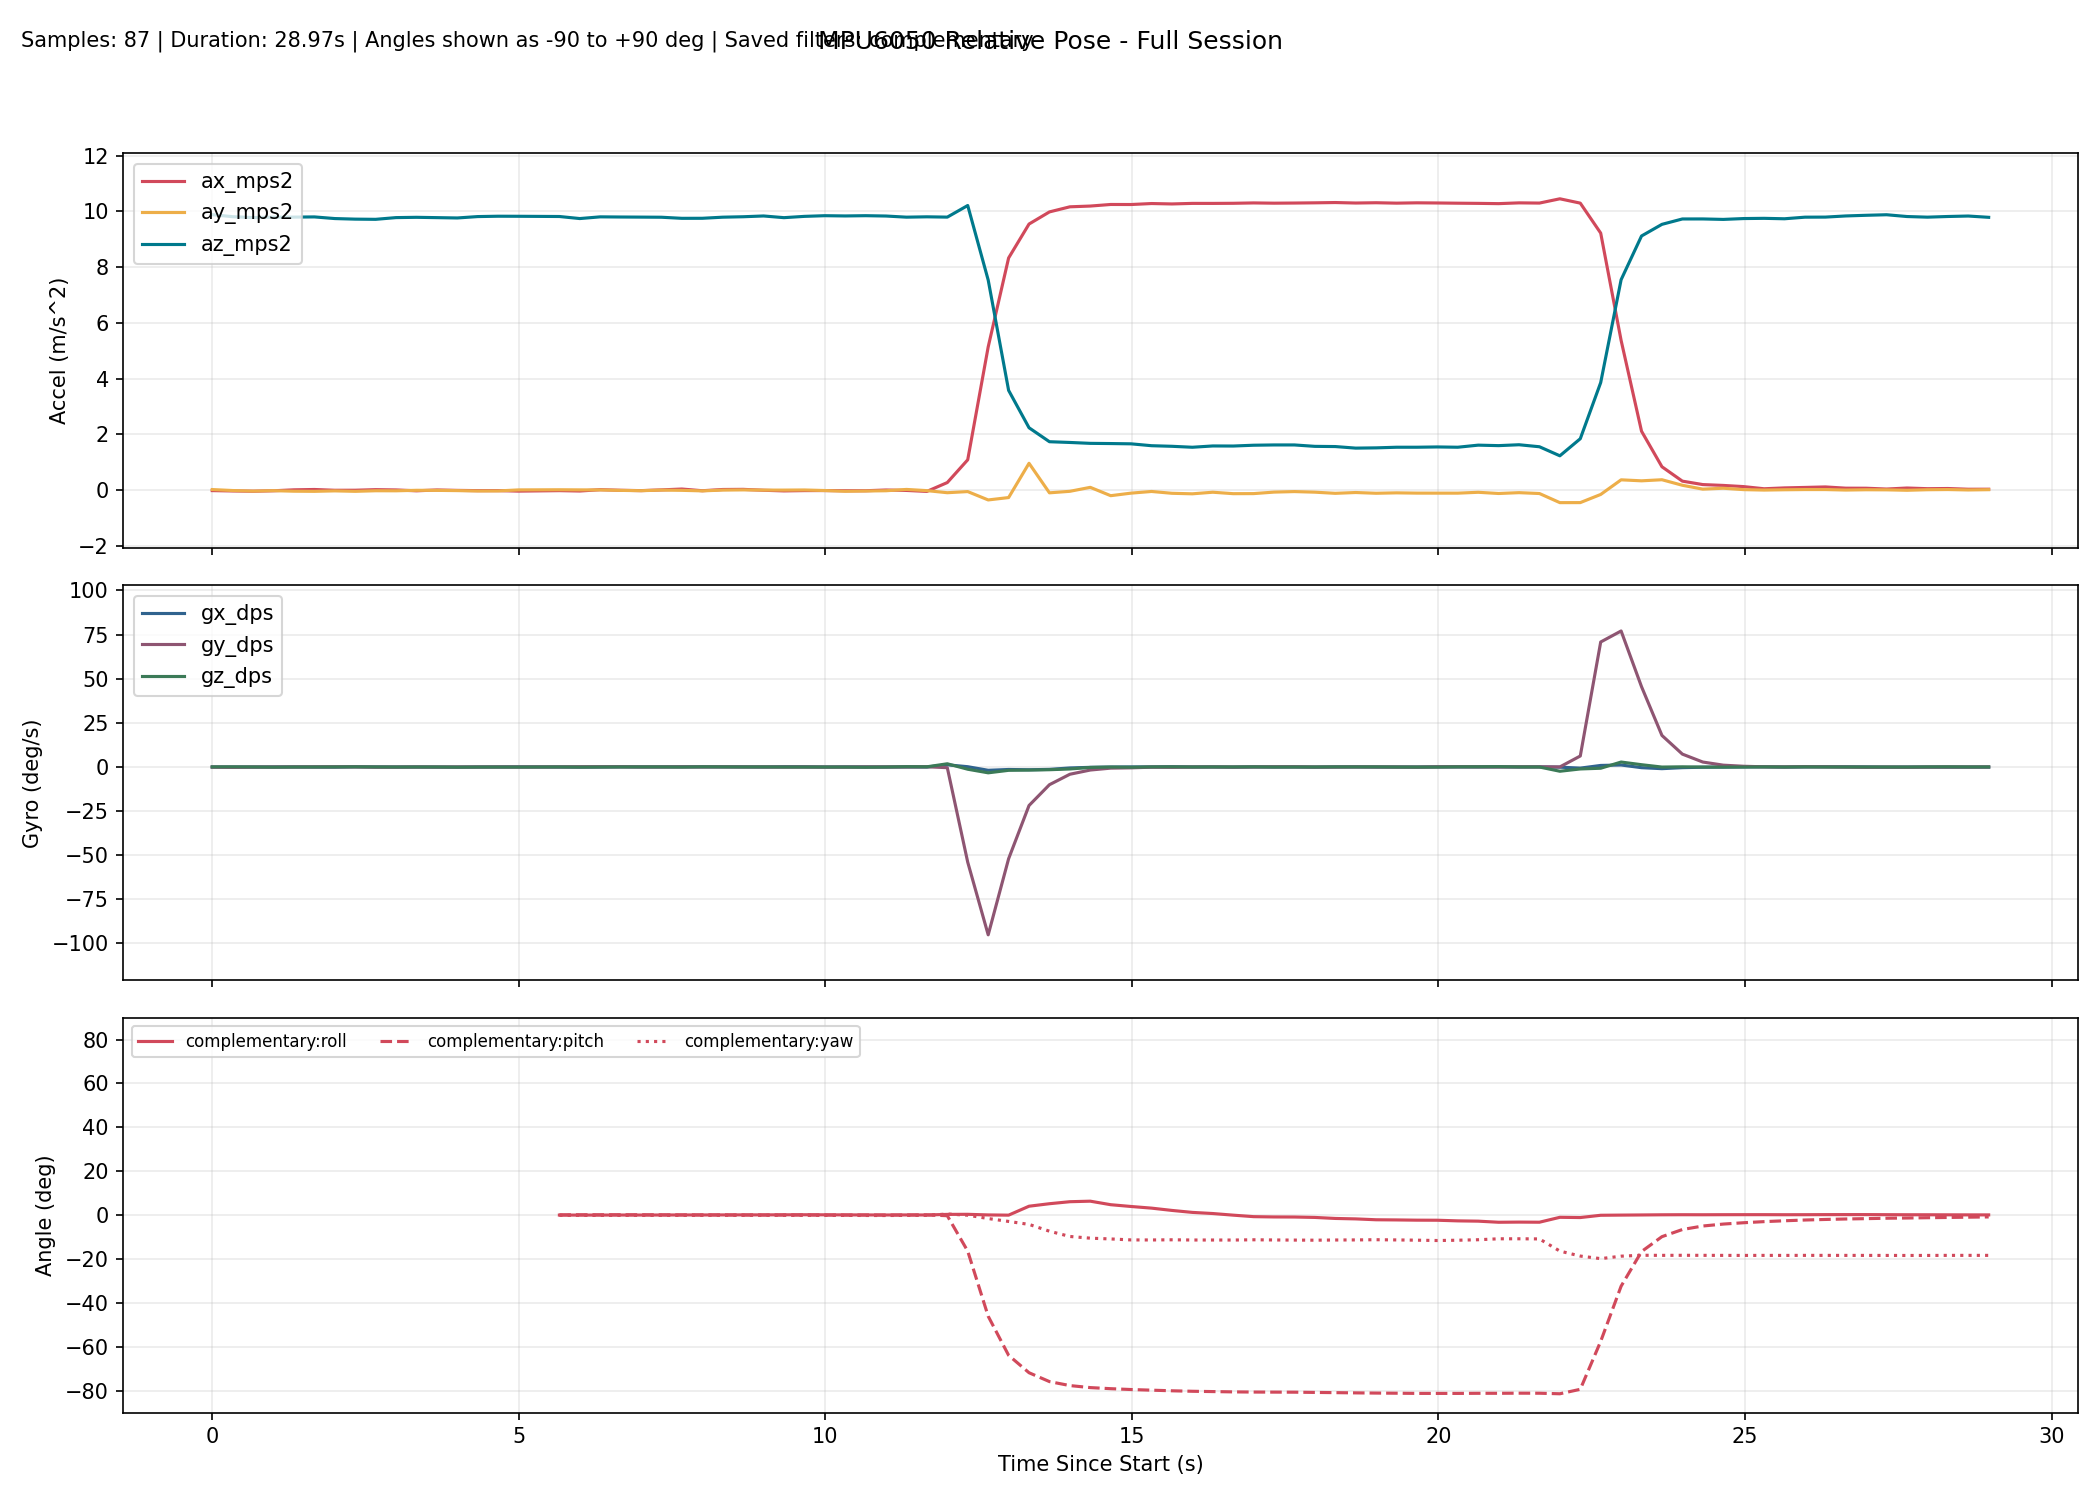

Source data for this figure (header and first rows):
millis, time_s, phase, baseline_ready, ax_mps2, ay_mps2, az_mps2, gx_dps, gy_dps, gz_dps, none_roll_deg, none_pitch_deg, none_yaw_deg, complementary_roll_deg, complementary_pitch_deg, complementary_yaw_deg, kalman_roll_deg, kalman_pitch_deg, kalman_yaw_deg, mahony_roll_deg, mahony_pitch_deg, mahony_yaw_deg, madgwick_roll_deg, madgwick_pitch_deg
10299, 10.3, baseline, 0, -0.01556, 0.02155, 9.881, -0.0229, -0.0916, 0.03817, , , , , , , , , , , , , , 
10632, 10.63, baseline, 0, -0.02849, -0.01293, 9.808, -0.04122, -0.2153, 0.08397, , , , , , , , , , , , , , 
10966, 10.97, baseline, 0, -0.03797, -0.0339, 9.776, -0.04397, -0.05863, 0.006107, , , , , , , , , , , , , , 
11299, 11.3, baseline, 0, -0.02165, -0.01787, 9.79, 0.01905, -0.02803, -0.1121, , , , , , , , , , , , , , 
11632, 11.63, baseline, 0, 0.01217, -0.03732, 9.793, 0.01678, 0.01627, -0.03108, , , , , , , , , , , , , , 
11965, 11.96, baseline, 0, 0.02426, -0.04222, 9.8, -0.03909, 0.06147, -0.01701, , , , , , , , , , , , , , 
12298, 12.3, baseline, 0, -0.003943, -0.02551, 9.741, -0.0935, 0.107, 0.02067, , , , , , , , , , , , , , 
12631, 12.63, baseline, 0, -0.002295, -0.04181, 9.721, 0.1, 0.03823, 0.08613, , , , , , , , , , , , , , 
12964, 12.96, baseline, 0, 0.01847, -0.02103, 9.714, 0.01252, -0.113, 0.01613, , , , , , , , , , , , , , 
13297, 13.3, baseline, 0, 0.008108, -0.02278, 9.776, -0.02705, -0.07266, -0.03477, , , , , , , , , , , , , , 
13630, 13.63, baseline, 0, -0.02333, -0.004802, 9.786, -0.006241, -0.01074, -0.01849, , , , , , , , , , , , , , 
13963, 13.96, baseline, 0, 0.007187, -0.007667, 9.774, -0.06662, -0.04094, -0.007395, , , , , , , , , , , , , , 
14296, 14.3, baseline, 0, -0.007899, -0.01599, 9.762, -0.09077, 0.001945, -0.1129, , , , , , , , , , , , , , 
14629, 14.63, baseline, 0, -0.01681, -0.02938, 9.812, -0.01799, -0.01296, -0.05431, , , , , , , , , , , , , , 
14962, 14.96, baseline, 0, -0.01606, -0.02755, 9.825, 0.01571, 0.01314, -0.04921, , , , , , , , , , , , , , 
15295, 15.29, baseline, 0, -0.03444, 0.009089, 9.823, 0.05666, -0.03139, -0.06548, , , , , , , , , , , , , , 
15628, 15.63, tracking, 1, -0.04322, 0.02518, 9.826, -0.009395, 0.1203, -0.05368, 0.2453, 0.1899, -0.09284, -0.002985, 0.07233, -0.09333, 0.02826, 0.1634, -0.09314, 0.1006, 0.1526, -0.09283, 1.535, -0.2598
15961, 15.96, tracking, 1, -0.01657, 0.01438, 9.815, -0.03582, 0.04811, 0.01059, 0.1824, 0.03463, -0.08954, 0.008885, 0.08477, -0.0898, 0.06256, 0.1636, -0.08961, 0.1158, 0.1393, -0.08924, -1.006, -3.099
16294, 16.29, tracking, 1, -0.03033, 0.01006, 9.741, -0.09219, 0.1292, -0.07821, 0.1577, 0.1163, -0.1154, -0.000741, 0.1305, -0.1158, 0.06953, 0.2029, -0.1156, 0.09881, 0.1846, -0.1152, 1.453, -0.1653
16627, 16.63, tracking, 1, 0.01732, 0.008335, 9.802, -0.01856, 0.1295, -0.03586, 0.1472, -0.1633, -0.1278, 0.01036, 0.1276, -0.1278, 0.09034, 0.1427, -0.1276, 0.1086, 0.1218, -0.1272, 1.286, -3.932
16960, 16.96, tracking, 1, -0.003847, -0.008158, 9.797, 0.06586, 0.1159, 0.008556, 0.05078, -0.03954, -0.1247, 0.02926, 0.1398, -0.125, 0.09549, 0.1218, -0.1248, 0.1111, 0.1166, -0.1244, 1.367, -0.08037
17293, 17.29, tracking, 1, -0.01662, -0.01906, 9.793, 0.01718, 0.000572, 0.03548, -0.01306, 0.03519, -0.1127, 0.022, 0.1287, -0.1132, 0.06369, 0.09708, -0.113, 0.07538, 0.0996, -0.1127, 0.07496, -3.667
17626, 17.63, tracking, 1, 0.009871, 0.002430, 9.789, 0.02519, 0.009389, 0.03251, 0.1127, -0.1199, -0.1022, 0.03694, 0.09857, -0.1024, 0.07554, 0.03343, -0.1022, 0.09607, 0.03956, -0.1019, 1.552, -0.1439
17959, 17.96, tracking, 1, 0.04058, -0.006211, 9.75, 0.1017, 0.0633, -0.06944, 0.062, -0.3005, -0.1256, 0.06364, 0.06111, -0.1256, 0.0855, -0.05932, -0.1254, 0.1184, -0.04265, -0.1252, 0.2229, -3.685
18292, 18.29, tracking, 1, -0.0204, -0.02547, 9.751, 0.05899, 0.01158, 0.1051, -0.05119, 0.05776, -0.09, 0.05734, 0.06832, -0.09056, 0.04439, -0.03659, -0.09043, 0.08145, 0.004522, -0.09017, 1.34, -0.02879
18625, 18.62, tracking, 1, 0.02416, 0.002741, 9.791, 0.06024, 0.06417, 0.03744, 0.1145, -0.2035, -0.07803, 0.07717, 0.05017, -0.07811, 0.05954, -0.08175, -0.078, 0.1124, -0.03348, -0.07778, 1.812, -3.795
18958, 18.96, tracking, 1, 0.02906, 0.009716, 9.806, 0.05616, 0.01193, -0.003345, 0.1552, -0.2319, -0.07919, 0.09896, 0.01571, -0.07925, 0.08199, -0.1381, -0.07916, 0.1452, -0.08565, -0.07899, 1.396, -0.001683
19291, 19.29, tracking, 1, -0.003460, 0.002450, 9.834, -0.01876, 0.01851, 0.02614, 0.1127, -0.04197, -0.07015, 0.08991, 0.01676, -0.07054, 0.06859, -0.1205, -0.07044, 0.128, -0.05504, -0.07023, 1.45, -3.809
19624, 19.62, tracking, 1, -0.02652, 0.002416, 9.773, 0.1345, -0.05672, -0.03534, 0.1126, 0.09337, -0.0817, 0.1256, 0.01669, -0.08232, 0.09456, -0.07833, -0.08217, 0.1675, -0.01456, -0.08192, 1.444, -0.01424
19957, 19.96, tracking, 1, -0.01564, 0.006713, 9.82, 0.1088, -0.01811, -0.0462, 0.1376, 0.02915, -0.0972, 0.1524, 0.01794, -0.09771, 0.1128, -0.04916, -0.09753, 0.1936, 0.003930, -0.09728, 1.287, -3.829
20290, 20.29, tracking, 1, -0.01416, -0.01312, 9.844, -0.02062, -0.06678, -0.03222, 0.02213, 0.02032, -0.108, 0.1212, 0.003885, -0.1085, 0.05917, -0.03698, -0.1083, 0.1295, -0.002904, -0.1081, 1.308, -0.03704
20623, 20.62, tracking, 1, -0.02075, -0.03972, 9.835, 0.04671, -0.06335, -0.06327, -0.1329, 0.05883, -0.1289, 0.09048, -0.001299, -0.1295, -0.01417, -0.01113, -0.1293, 0.05754, 0.006500, -0.1292, -0.5392, -3.386
20956, 20.96, tracking, 1, -0.02051, -0.03025, 9.844, 0.01869, 0.0342, -0.1627, -0.07753, 0.05742, -0.1832, 0.06475, 0.02173, -0.1837, -0.06302, 0.03442, -0.1834, 0.0186, 0.04477, -0.1834, 1.355, -0.05916
21289, 21.29, tracking, 1, 0.005443, -0.02072, 9.832, -0.02001, 0.02742, -0.04676, -0.02218, -0.09364, -0.199, 0.04023, 0.01666, -0.1993, -0.09207, 0.02134, -0.199, -0.001808, 0.01773, -0.199, 0.5379, -3.777
21622, 21.62, tracking, 1, -0.01003, 0.02619, 9.791, 0.01032, 0.01555, 0.1645, 0.2518, -0.003299, -0.1441, 0.06908, 0.0225, -0.1445, -0.02032, 0.03321, -0.1442, 0.08595, 0.02582, -0.1442, 1.617, -0.1138
21955, 21.95, tracking, 1, -0.04495, -0.01682, 9.804, -0.02793, 0.1116, 0.09786, 0.000187, 0.2007, -0.1111, 0.04505, 0.08524, -0.1118, -0.04485, 0.1261, -0.1116, 0.048, 0.1311, -0.1115, -2.163, -0.6547
22288, 22.29, tracking, 1, 0.2729, -0.09148, 9.793, 1.23, -0.4042, 1.807, -0.4374, -1.659, 0.4873, 0.3153, -0.2886, 0.4875, 0.09501, -0.4919, 0.4896, 0.2937, -0.5912, 0.4872, 1.708, -2.361
22621, 22.62, tracking, 1, 1.09, -0.05096, 10.21, 0.1485, -53.92, -1.279, -0.1873, -6.154, 0.202, 0.3503, -16.43, -0.05237, -0.008915, -14.72, 0.05072, 0.2791, -20.39, -0.03591, 1.438, -23.8
22955, 22.95, tracking, 1, 5.138, -0.3508, 7.536, -1.878, -95.09, -3.315, -2.545, -34.32, -0.7812, 0.06733, -46.1, -1.576, -1.274, -42.36, -1.09, -0.5151, -56.75, -0.9736, 1.732, -57.6
23288, 23.29, tracking, 1, 8.328, -0.2653, 3.579, -1.424, -51.98, -1.898, -3.989, -66.75, -0.5539, -0.02955, -63.9, -2.895, -2.569, -61.03, -1.769, -1.406, -77.38, -0.8109, 4.346, -77.23
23621, 23.62, tracking, 1, 9.545, 0.9641, 2.238, -1.573, -21.84, -1.767, 23.71, -75.74, -0.7702, 4.042, -71.84, -4.243, 4.863, -70.05, -2.408, 21.62, -84.05, -24.18, 43.67, -82.38
23954, 23.95, tracking, 1, 9.98, -0.0956, 1.737, -1.367, -10.05, -1.554, -2.523, -80.15, -9.931, 5.179, -75.88, -7.346, 2.942, -75.23, -2.981, 26.27, -85.94, -29.44, 38.51, -84.53
24287, 24.29, tracking, 1, 10.16, -0.04111, 1.711, -0.5558, -4.128, -1.135, -0.7193, -80.48, -11.99, 6.092, -77.69, -9.748, 2.047, -77.81, -3.403, 19.8, -85.5, -23.24, 25.55, -83.94
24620, 24.62, tracking, 1, 10.19, 0.1013, 1.679, -0.2086, -1.734, -0.2615, 4.127, -80.67, -12.47, 6.336, -78.61, -10.52, 2.825, -79.24, -3.524, 13.86, -84.49, -17.4, 16.23, -82.09
24953, 24.95, tracking, 1, 10.25, -0.1979, 1.672, -0.04221, -0.6614, -0.04505, -6.076, -80.71, -12.65, 4.73, -79.11, -10.87, 0.3293, -80.06, -3.563, 5.018, -83.55, -8.633, -3.18, -80.69
25286, 25.29, tracking, 1, 10.24, -0.1065, 1.662, 0.02892, -0.489, -0.16, -2.982, -80.81, -12.87, 3.914, -79.49, -11.32, -0.7828, -80.66, -3.636, 2.137, -82.81, -5.769, 20.58, -81.43
25619, 25.62, tracking, 1, 10.28, -0.04689, 1.594, 0.04821, -0.1223, 0.03218, -0.9691, -81.22, -12.82, 3.167, -79.79, -11.34, -1.071, -81.12, -3.642, 0.8755, -82.32, -4.5, -4.11, -81.12
25952, 25.95, tracking, 1, 10.27, -0.1121, 1.573, 0.1429, -0.2092, 0.09073, -3.355, -81.3, -12.61, 2.121, -80.07, -11.26, -1.991, -81.49, -3.627, -0.8553, -82.06, -2.734, 20.01, -81.9
26285, 26.29, tracking, 1, 10.29, -0.131, 1.539, 0.002217, -0.03331, -0.01409, -4.129, -81.5, -12.66, 1.224, -80.29, -11.36, -2.99, -81.76, -3.643, -1.992, -81.88, -1.608, -5.505, -81.41
26618, 26.62, tracking, 1, 10.28, -0.07397, 1.586, 0.01921, 0.02332, 0.01269, -1.952, -81.27, -12.61, 0.7086, -80.43, -11.36, -3.089, -81.84, -3.643, -2.024, -81.67, -1.569, 19.79, -81.2
26951, 26.95, tracking, 1, 10.29, -0.1258, 1.583, -0.09766, -0.05937, 0.009654, -3.827, -81.27, -12.59, -0.03285, -80.57, -11.37, -3.718, -81.89, -3.642, -2.73, -81.55, -0.9022, -5.748, -81.49
27284, 27.28, tracking, 1, 10.3, -0.1236, 1.612, 0.03422, 0.003731, 0.06798, -3.679, -81.12, -12.43, -0.7153, -80.65, -11.25, -4.102, -81.84, -3.616, -3.22, -81.4, -0.4027, 18.81, -80.85
27617, 27.62, tracking, 1, 10.29, -0.06955, 1.622, -0.02753, 0.1068, -0.03693, -1.752, -81.08, -12.52, -0.8519, -80.68, -11.34, -3.792, -81.72, -3.623, -2.66, -81.26, -0.9672, -5.748, -81.37
27950, 27.95, tracking, 1, 10.3, -0.0508, 1.622, 0.002727, 0.1069, -0.02393, -1.09, -81.09, -12.58, -0.8845, -80.71, -11.39, -3.283, -81.61, -3.627, -2.092, -81.16, -1.529, 18.98, -80.85
28283, 28.28, tracking, 1, 10.31, -0.07204, 1.571, -0.09509, -0.0397, -0.01873, -1.899, -81.36, -12.64, -1.071, -80.81, -11.44, -3.108, -81.62, -3.633, -2.046, -81.24, -1.607, -5.275, -81.95
28616, 28.62, tracking, 1, 10.32, -0.1136, 1.564, 0.03067, -0.05252, 0.04747, -3.424, -81.4, -12.53, -1.535, -80.91, -11.35, -3.382, -81.63, -3.618, -2.623, -81.31, -1.024, 19.03, -80.87
28949, 28.95, tracking, 1, 10.3, -0.08421, 1.508, 0.05349, 0.02021, 0.02357, -2.442, -81.7, -12.51, -1.737, -81.02, -11.32, -3.292, -81.7, -3.613, -2.621, -81.43, -1.008, -3.799, -82.46
29282, 29.28, tracking, 1, 10.31, -0.1113, 1.517, -0.04731, 0.003505, 0.05065, -3.445, -81.65, -12.39, -2.134, -81.11, -11.22, -3.536, -81.74, -3.598, -3.044, -81.49, -0.6023, 18, -80.72
29615, 29.61, tracking, 1, 10.29, -0.09622, 1.54, -0.01892, -0.02608, -0.04386, -2.837, -81.52, -12.47, -2.21, -81.18, -11.32, -3.525, -81.72, -3.612, -2.912, -81.51, -0.7413, -4.187, -82.32
29948, 29.95, tracking, 1, 10.31, -0.106, 1.54, -0.03047, -0.1112, -0.05419, -3.198, -81.52, -12.58, -2.318, -81.26, -11.43, -3.615, -81.72, -3.63, -2.935, -81.55, -0.731, 18.16, -80.7
... 28 more rows
